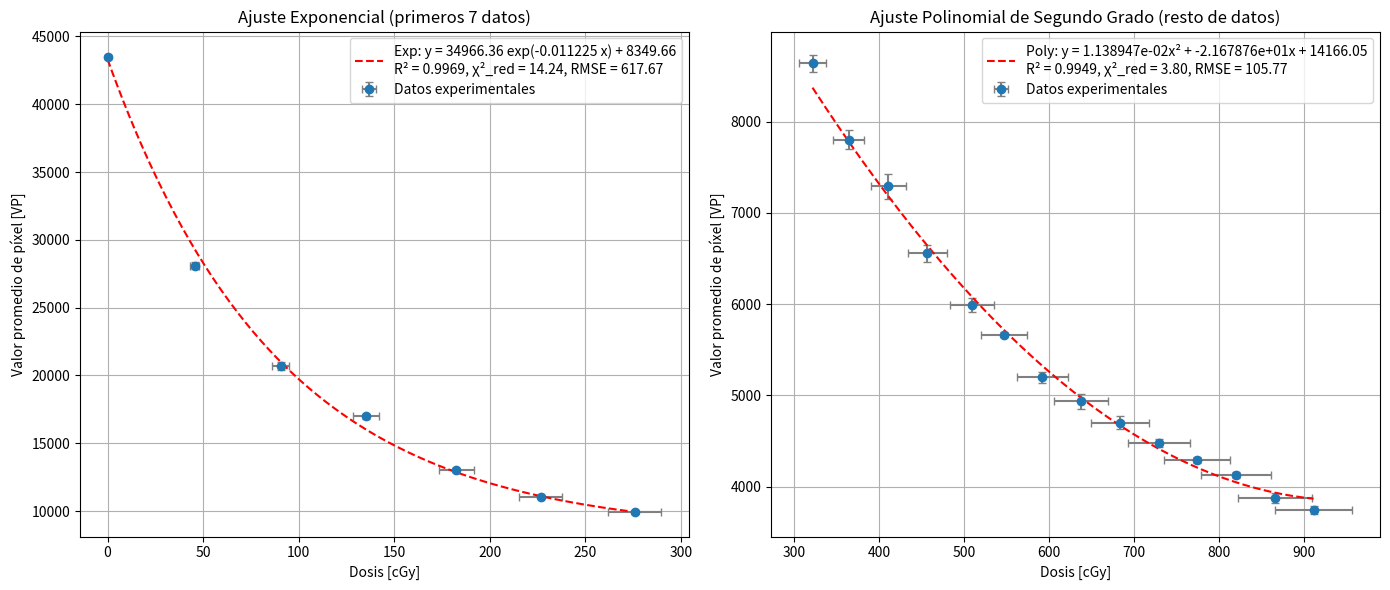

The matplotlib source for this figure:
# -*- coding: utf-8 -*-
"""Ajuste_Calibracion_Peliculas.ipynb

Automatically generated by Colab.

Original file is located at
    https://colab.research.google.com/<link-removed>
"""

import numpy as np
import matplotlib.pyplot as plt
from scipy.optimize import curve_fit

# Datos
# =======================================
dosis = np.array([
    0, 45.5, 90.5, 135, 182.5, 226.6, 275.8, 321.7, 364.5, 411,
    456.7, 509.3, 546.6, 592.1, 637.6, 683.2, 728.7, 774.3, 819.8, 865.4, 910.9
])

vp = np.array([
    43510.6375, 28078.8625, 20682, 16991.65, 13023.475, 11005.9875,
    9901.275, 8640.035, 7801.62125, 7289.0975, 6559.3375, 5994.31125,
    5664.925, 5196.53875, 4937.2675, 4700.78875, 4480.56625,
    4291.97875, 4131.7675, 3873.11375, 3747.88875
])

# Errores en VP y en dosis
err_vp = np.array([
    159.329846, 251.5955367, 288.4327503, 184.0992512, 179.6095428,
    80.78559697, 93.5051832, 93.75395504, 101.5943272, 133.0705679,
    93.21296564, 77.42332344, 29.93749441, 61.30587258, 83.46084724,
    69.62201529, 42.0789119, 36.51765774, 34.74238077, 53.23469409,
    42.23704043
])

err_dosis = np.array([
    0, 2.275, 4.525, 6.75, 9.125, 11.33, 13.79, 16.085, 18.225, 20.55,
    22.835, 25.465, 27.33, 29.605, 31.88, 34.16, 36.435, 38.715, 40.99,
    43.27, 45.545
])

# --------------------------------------------------------------------
# Separar los datos en dos grupos:
# Grupo 1: Primeros 7 datos para ajuste exponencial
dosis_exp   = dosis[:7]
vp_exp      = vp[:7]
err_vp_exp  = err_vp[:7]
err_dosis_exp = err_dosis[:7]

# Grupo 2: Datos desde el índice 7 en adelante para ajuste polinomial (grado 2)
dosis_poly  = dosis[7:]
vp_poly     = vp[7:]
err_vp_poly = err_vp[7:]
err_dosis_poly = err_dosis[7:]

# 1. Ajuste exponencial para los primeros 7 datos
def modelo_exp(x, a, b, c):
    """Modelo exponencial: y = a * exp(-b*x) + c"""
    return a * np.exp(-b * x) + c

# Valores iniciales para el ajuste
p0_exp = [vp_exp[0], 0.01, vp_exp[-1]]

# Realizamos el ajuste ponderado con err_vp_exp
popt_exp, pcov_exp = curve_fit(modelo_exp, dosis_exp, vp_exp, p0=p0_exp, sigma=err_vp_exp, absolute_sigma=True)
a_exp, b_exp, c_exp = popt_exp
a_exp_err, b_exp_err, c_exp_err = np.sqrt(np.diag(pcov_exp))

# Predicciones y métricas del ajuste exponencial
y_exp_model = modelo_exp(dosis_exp, *popt_exp)
residuals_exp = vp_exp - y_exp_model
ss_res_exp = np.sum(residuals_exp**2)
ss_tot_exp = np.sum((vp_exp - np.mean(vp_exp))**2)
r2_exp = 1 - (ss_res_exp / ss_tot_exp)
chi2_exp = np.sum(((vp_exp - y_exp_model) / err_vp_exp)**2)
dof_exp = len(vp_exp) - len(popt_exp)
chi2_red_exp = chi2_exp / dof_exp
rmse_exp = np.sqrt(ss_res_exp / len(vp_exp))

# Generamos puntos para graficar la curva de ajuste exponencial
x_fit_exp = np.linspace(dosis_exp.min(), dosis_exp.max(), 200)
y_fit_exp = modelo_exp(x_fit_exp, *popt_exp)

# Texto de la ecuación y métricas para el ajuste exponencial
ecuacion_exp_texto = (
    f"Exp: y = {a_exp:.2f} exp(-{b_exp:.6f} x) + {c_exp:.2f}\n"
    f"R² = {r2_exp:.4f}, χ²_red = {chi2_red_exp:.2f}, RMSE = {rmse_exp:.2f}"
)

# 2. Ajuste polinomial de segundo grado para los datos restantes
# Usamos np.polyfit con pesos (1/err_vp_poly) y solicitamos la matriz de covarianza
popt_poly, cov_poly = np.polyfit(dosis_poly, vp_poly, 2, w=1/err_vp_poly, cov=True)
# Los coeficientes se retornan en orden descendente: [p2, p1, p0]
p2, p1, p0_poly = popt_poly
p2_err, p1_err, p0_err = np.sqrt(np.diag(cov_poly))

# Predicciones y métricas del ajuste polinomial
y_poly_model = np.polyval(popt_poly, dosis_poly)
residuals_poly = vp_poly - y_poly_model
ss_res_poly = np.sum(residuals_poly**2)
ss_tot_poly = np.sum((vp_poly - np.mean(vp_poly))**2)
r2_poly = 1 - (ss_res_poly / ss_tot_poly)
chi2_poly = np.sum(((vp_poly - y_poly_model) / err_vp_poly)**2)
dof_poly = len(vp_poly) - len(popt_poly)
chi2_red_poly = chi2_poly / dof_poly
rmse_poly = np.sqrt(ss_res_poly / len(vp_poly))

# Generamos puntos para graficar la curva de ajuste polinomial
x_fit_poly = np.linspace(dosis_poly.min(), dosis_poly.max(), 200)
y_fit_poly = np.polyval(popt_poly, x_fit_poly)

# Texto de la ecuación y métricas para el ajuste polinomial
ecuacion_poly_texto = (
    f"Poly: y = {p2:.6e}x² + {p1:.6e}x + {p0_poly:.2f}\n"
    f"R² = {r2_poly:.4f}, χ²_red = {chi2_red_poly:.2f}, RMSE = {rmse_poly:.2f}"
)

# Gráficas: Creamos dos subplots para visualizar ambos ajustes
fig, (ax1, ax2) = plt.subplots(1, 2, figsize=(14, 6))

# Gráfica del ajuste exponencial (primeros 7 datos)
ax1.errorbar(dosis_exp, vp_exp, xerr=err_dosis_exp, yerr=err_vp_exp, fmt='o',
             capsize=3, ecolor='gray', label='Datos experimentales')
ax1.plot(x_fit_exp, y_fit_exp, 'r--', label=ecuacion_exp_texto)
ax1.set_xlabel('Dosis [cGy]')
ax1.set_ylabel('Valor promedio de píxel [VP]')
ax1.set_title('Ajuste Exponencial (primeros 7 datos)')
ax1.legend()
ax1.grid(True)

# Gráfica del ajuste polinomial (datos desde el índice 7)
ax2.errorbar(dosis_poly, vp_poly, xerr=err_dosis_poly, yerr=err_vp_poly, fmt='o',
             capsize=3, ecolor='gray', label='Datos experimentales')
ax2.plot(x_fit_poly, y_fit_poly, 'r--', label=ecuacion_poly_texto)
ax2.set_xlabel('Dosis [cGy]')
ax2.set_ylabel('Valor promedio de píxel [VP]')
ax2.set_title('Ajuste Polinomial de Segundo Grado (resto de datos)')
ax2.legend()
ax2.grid(True)

plt.tight_layout()
plt.show()

# Impresión en consola de los parámetros y las métricas de cada ajuste
print("Ajuste Exponencial (primeros 7 datos):")
print(f"a = {a_exp:.4f} ± {a_exp_err:.4f}")
print(f"b = {b_exp:.6f} ± {b_exp_err:.6f}")
print(f"c = {c_exp:.4f} ± {c_exp_err:.4f}")
print(f"R² = {r2_exp:.4f}")
print(f"χ² reducido = {chi2_red_exp:.2f}")
print(f"RMSE = {rmse_exp:.2f}\n")

print("Ajuste Polinomial de Segundo Grado (datos desde el índice 7):")
print(f"p2 = {p2:.6e} ± {p2_err:.6e}")
print(f"p1 = {p1:.6e} ± {p1_err:.6e}")
print(f"p0 = {p0_poly:.4f} ± {p0_err:.4f}")
print(f"R² = {r2_poly:.4f}")
print(f"χ² reducido = {chi2_red_poly:.2f}")
print(f"RMSE = {rmse_poly:.2f}")